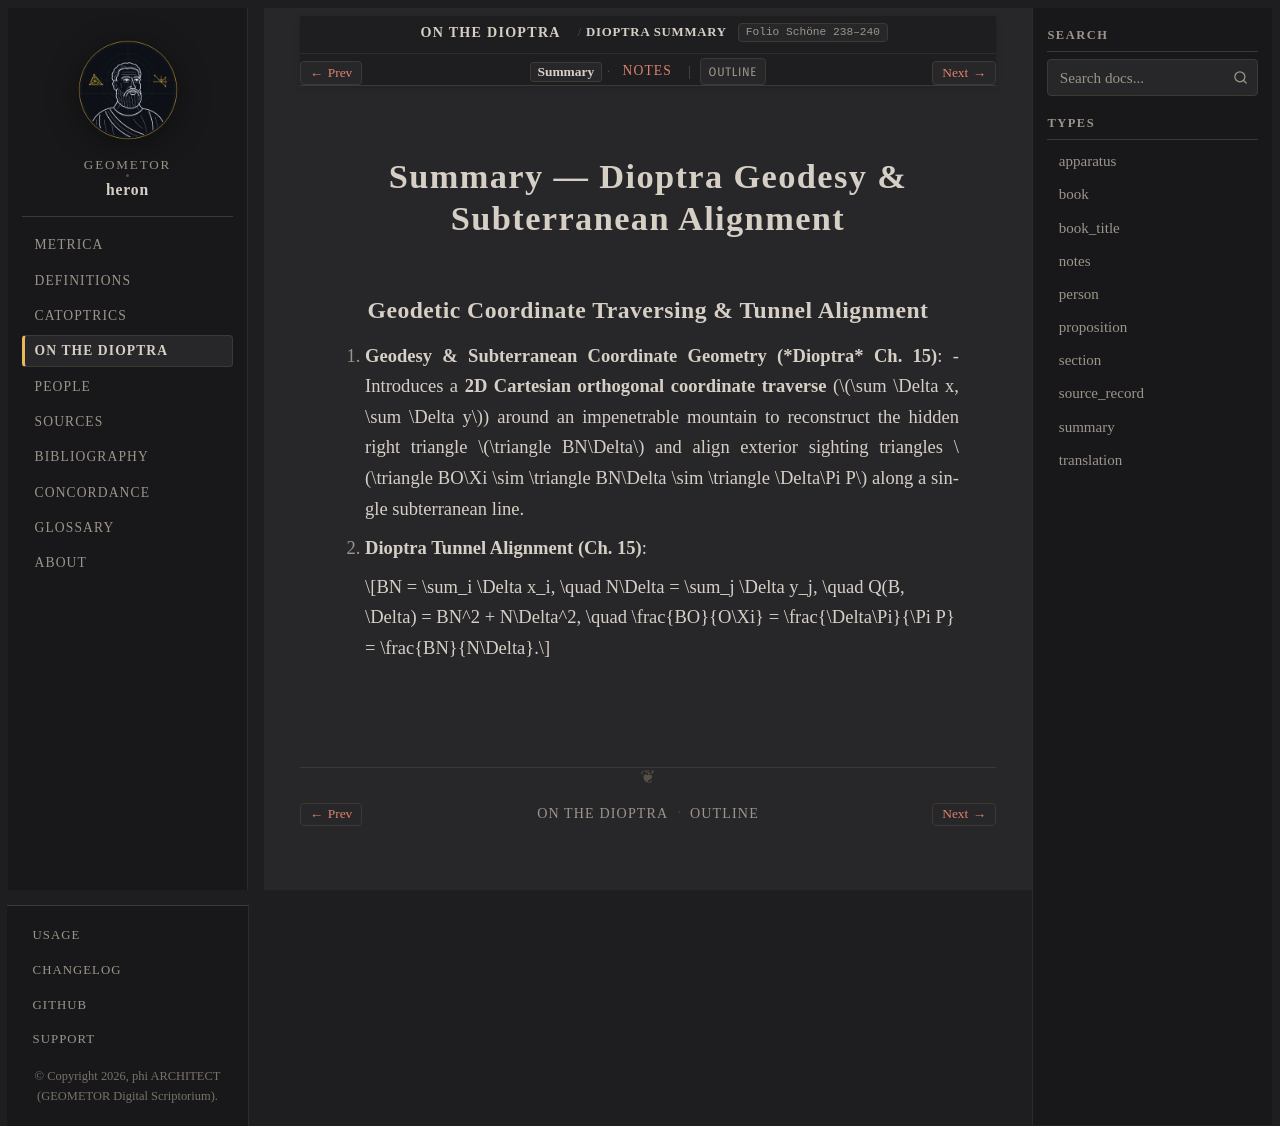

repository: geometor/heron · page: dioptra/summary.html · generator: sphinx

:order: 2
:type: summary
:canonical_id: Dioptra Summary
:folio: Schöne 238–240
:tracks: English: cap_15 | Summary: summary | Notes: notes

.. _unit-definitiones-catoptrica-dioptra-summary:

Summary — Dioptra Geodesy & Subterranean Alignment
==================================================

Geodetic Coordinate Traversing & Tunnel Alignment
-------------------------------------------------

1. **Geodesy & Subterranean Coordinate Geometry (*Dioptra* Ch. 15)**:
   - Introduces a **2D Cartesian orthogonal coordinate traverse** (:math:`\sum \Delta x, \sum \Delta y`) around an impenetrable mountain to reconstruct the hidden right triangle :math:`\triangle BN\Delta` and align exterior sighting triangles :math:`\triangle BO\Xi \sim \triangle BN\Delta \sim \triangle \Delta\Pi P` along a single subterranean line.

2. **Dioptra Tunnel Alignment (Ch. 15)**:

   .. math::

      BN = \sum_i \Delta x_i, \quad N\Delta = \sum_j \Delta y_j, \quad Q(B, \Delta) = BN^2 + N\Delta^2, \quad \frac{BO}{O\Xi} = \frac{\Delta\Pi}{\Pi P} = \frac{BN}{N\Delta}.
